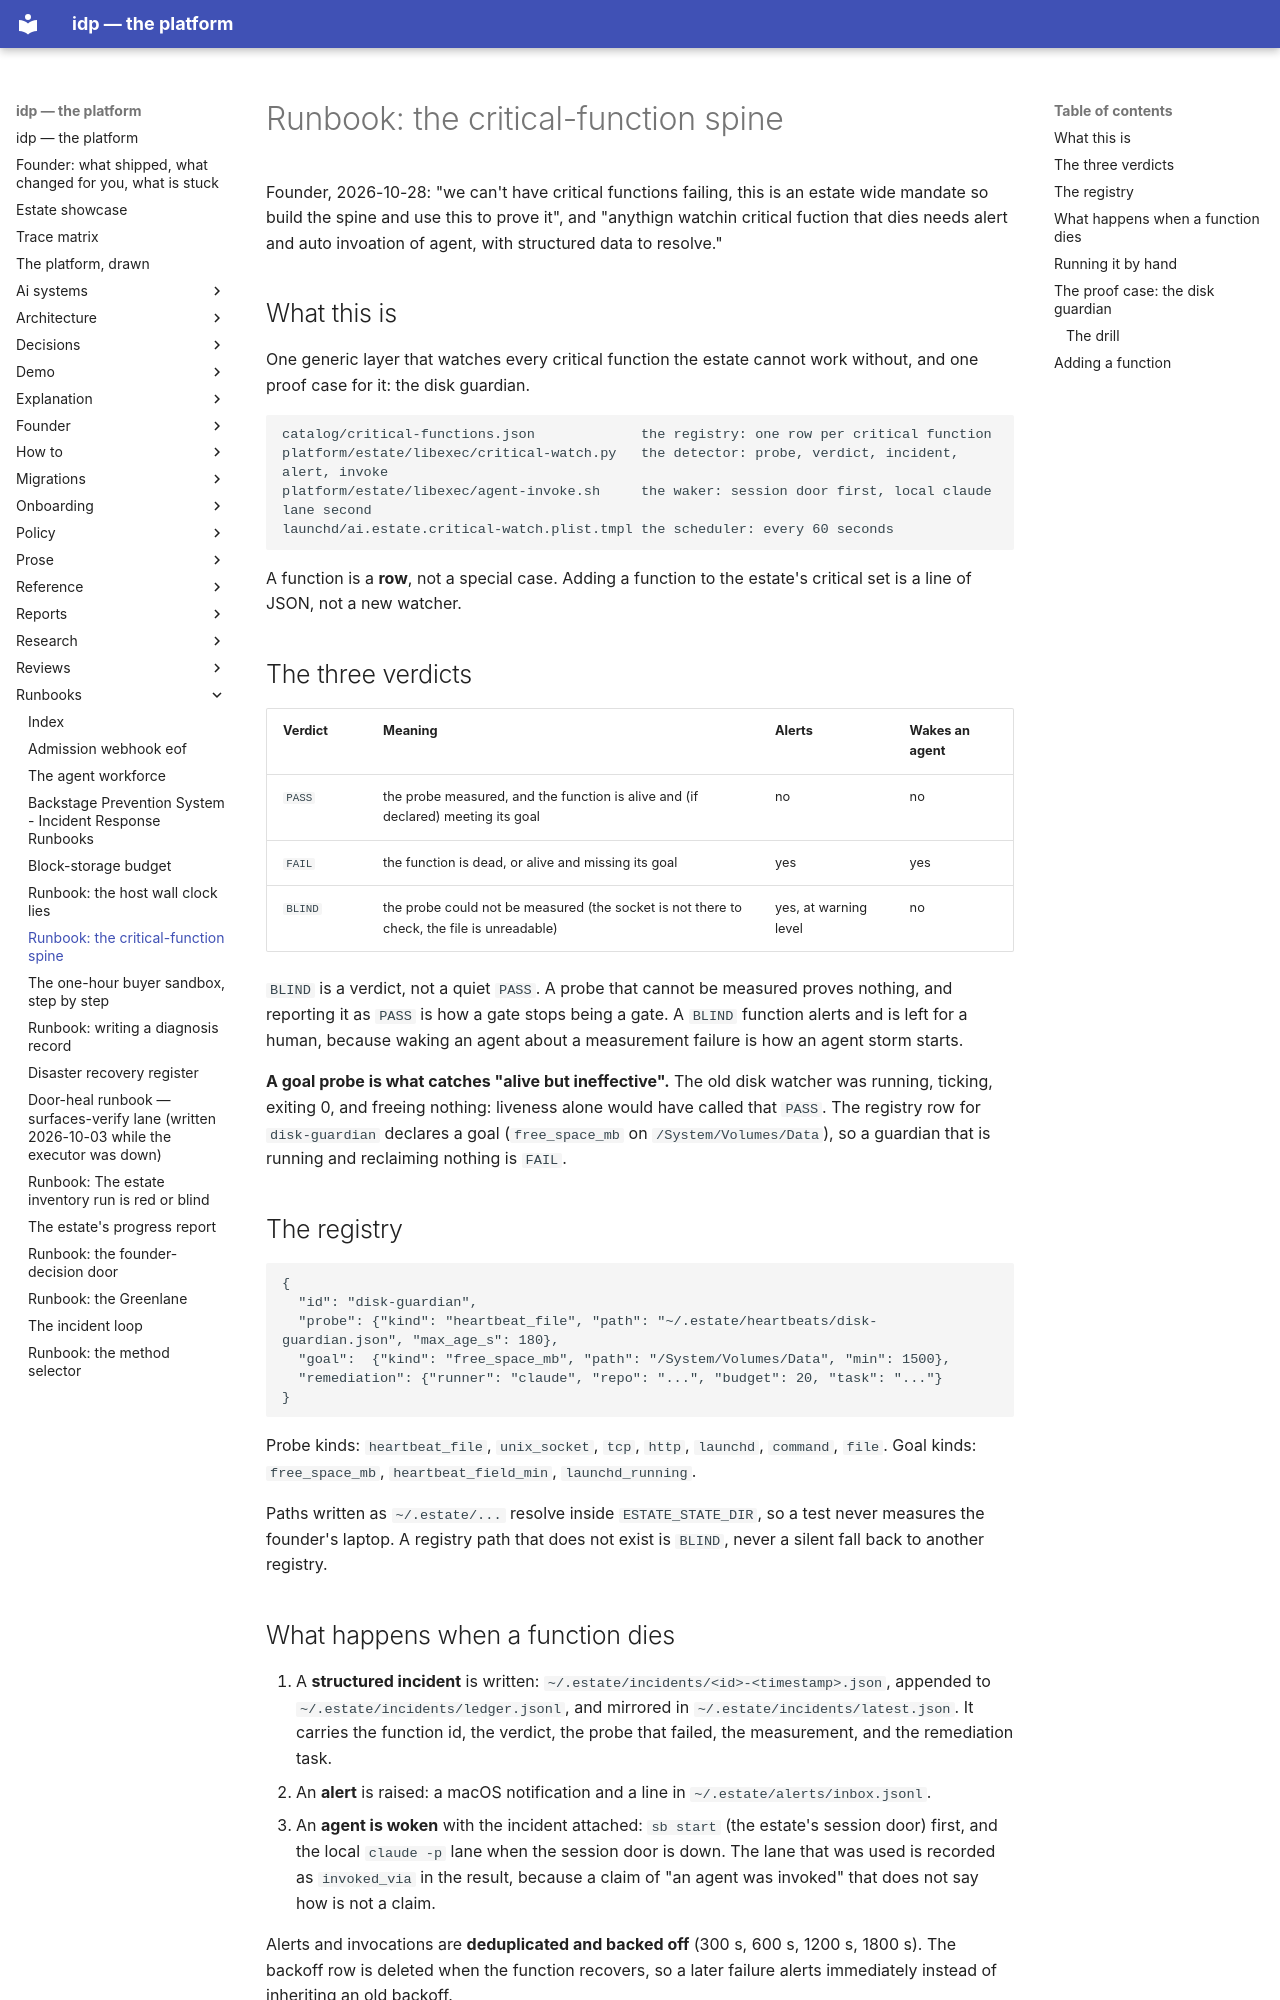

repository: chidionyema/idp · page: runbooks/critical-watch/index.html · generator: mkdocs

# Runbook: the critical-function spine

Founder, 2026-10-28: "we can't have critical functions failing, this is an estate wide mandate so
build the spine and use this to prove it", and "anythign watchin critical fuction that dies needs
alert and auto invoation of agent, with structured data to resolve."

## What this is

One generic layer that watches every critical function the estate cannot work without, and one
proof case for it: the disk guardian.

```
catalog/critical-functions.json             the registry: one row per critical function
platform/estate/libexec/critical-watch.py   the detector: probe, verdict, incident, alert, invoke
platform/estate/libexec/agent-invoke.sh     the waker: session door first, local claude lane second
launchd/ai.estate.critical-watch.plist.tmpl the scheduler: every 60 seconds
```

A function is a **row**, not a special case. Adding a function to the estate's critical set is a
line of JSON, not a new watcher.

## The three verdicts

| Verdict | Meaning | Alerts | Wakes an agent |
|---|---|---|---|
| `PASS` | the probe measured, and the function is alive and (if declared) meeting its goal | no | no |
| `FAIL` | the function is dead, or alive and missing its goal | yes | yes |
| `BLIND` | the probe could not be measured (the socket is not there to check, the file is unreadable) | yes, at warning level | no |

`BLIND` is a verdict, not a quiet `PASS`. A probe that cannot be measured proves nothing, and
reporting it as `PASS` is how a gate stops being a gate. A `BLIND` function alerts and is left
for a human, because waking an agent about a measurement failure is how an agent storm starts.

**A goal probe is what catches "alive but ineffective".** The old disk watcher was running,
ticking, exiting 0, and freeing nothing: liveness alone would have called that `PASS`. The
registry row for `disk-guardian` declares a goal (`free_space_mb` on `/System/Volumes/Data`), so
a guardian that is running and reclaiming nothing is `FAIL`.

## The registry

```json
{
  "id": "disk-guardian",
  "probe": {"kind": "heartbeat_file", "path": "~/.estate/heartbeats/disk-guardian.json", "max_age_s": 180},
  "goal":  {"kind": "free_space_mb", "path": "/System/Volumes/Data", "min": 1500},
  "remediation": {"runner": "claude", "repo": "...", "budget": 20, "task": "..."}
}
```

Probe kinds: `heartbeat_file`, `unix_socket`, `tcp`, `http`, `launchd`, `command`, `file`.
Goal kinds: `free_space_mb`, `heartbeat_field_min`, `launchd_running`.

Paths written as `~/.estate/...` resolve inside `ESTATE_STATE_DIR`, so a test never measures the
founder's laptop. A registry path that does not exist is `BLIND`, never a silent fall back to
another registry.

## What happens when a function dies

1. A **structured incident** is written: `~/.estate/incidents/<id>-<timestamp>.json`, appended to
   `~/.estate/incidents/ledger.jsonl`, and mirrored in `~/.estate/incidents/latest.json`. It
   carries the function id, the verdict, the probe that failed, the measurement, and the
   remediation task.
2. An **alert** is raised: a macOS notification and a line in `~/.estate/alerts/inbox.jsonl`.
3. An **agent is woken** with the incident attached: `sb start` (the estate's session door) first,
   and the local `claude -p` lane when the session door is down. The lane that was used is
   recorded as `invoked_via` in the result, because a claim of "an agent was invoked" that does
   not say how is not a claim.

Alerts and invocations are **deduplicated and backed off** (300 s, 600 s, 1200 s, 1800 s). The
backoff row is deleted when the function recovers, so a later failure alerts immediately instead
of inheriting an old backoff.
